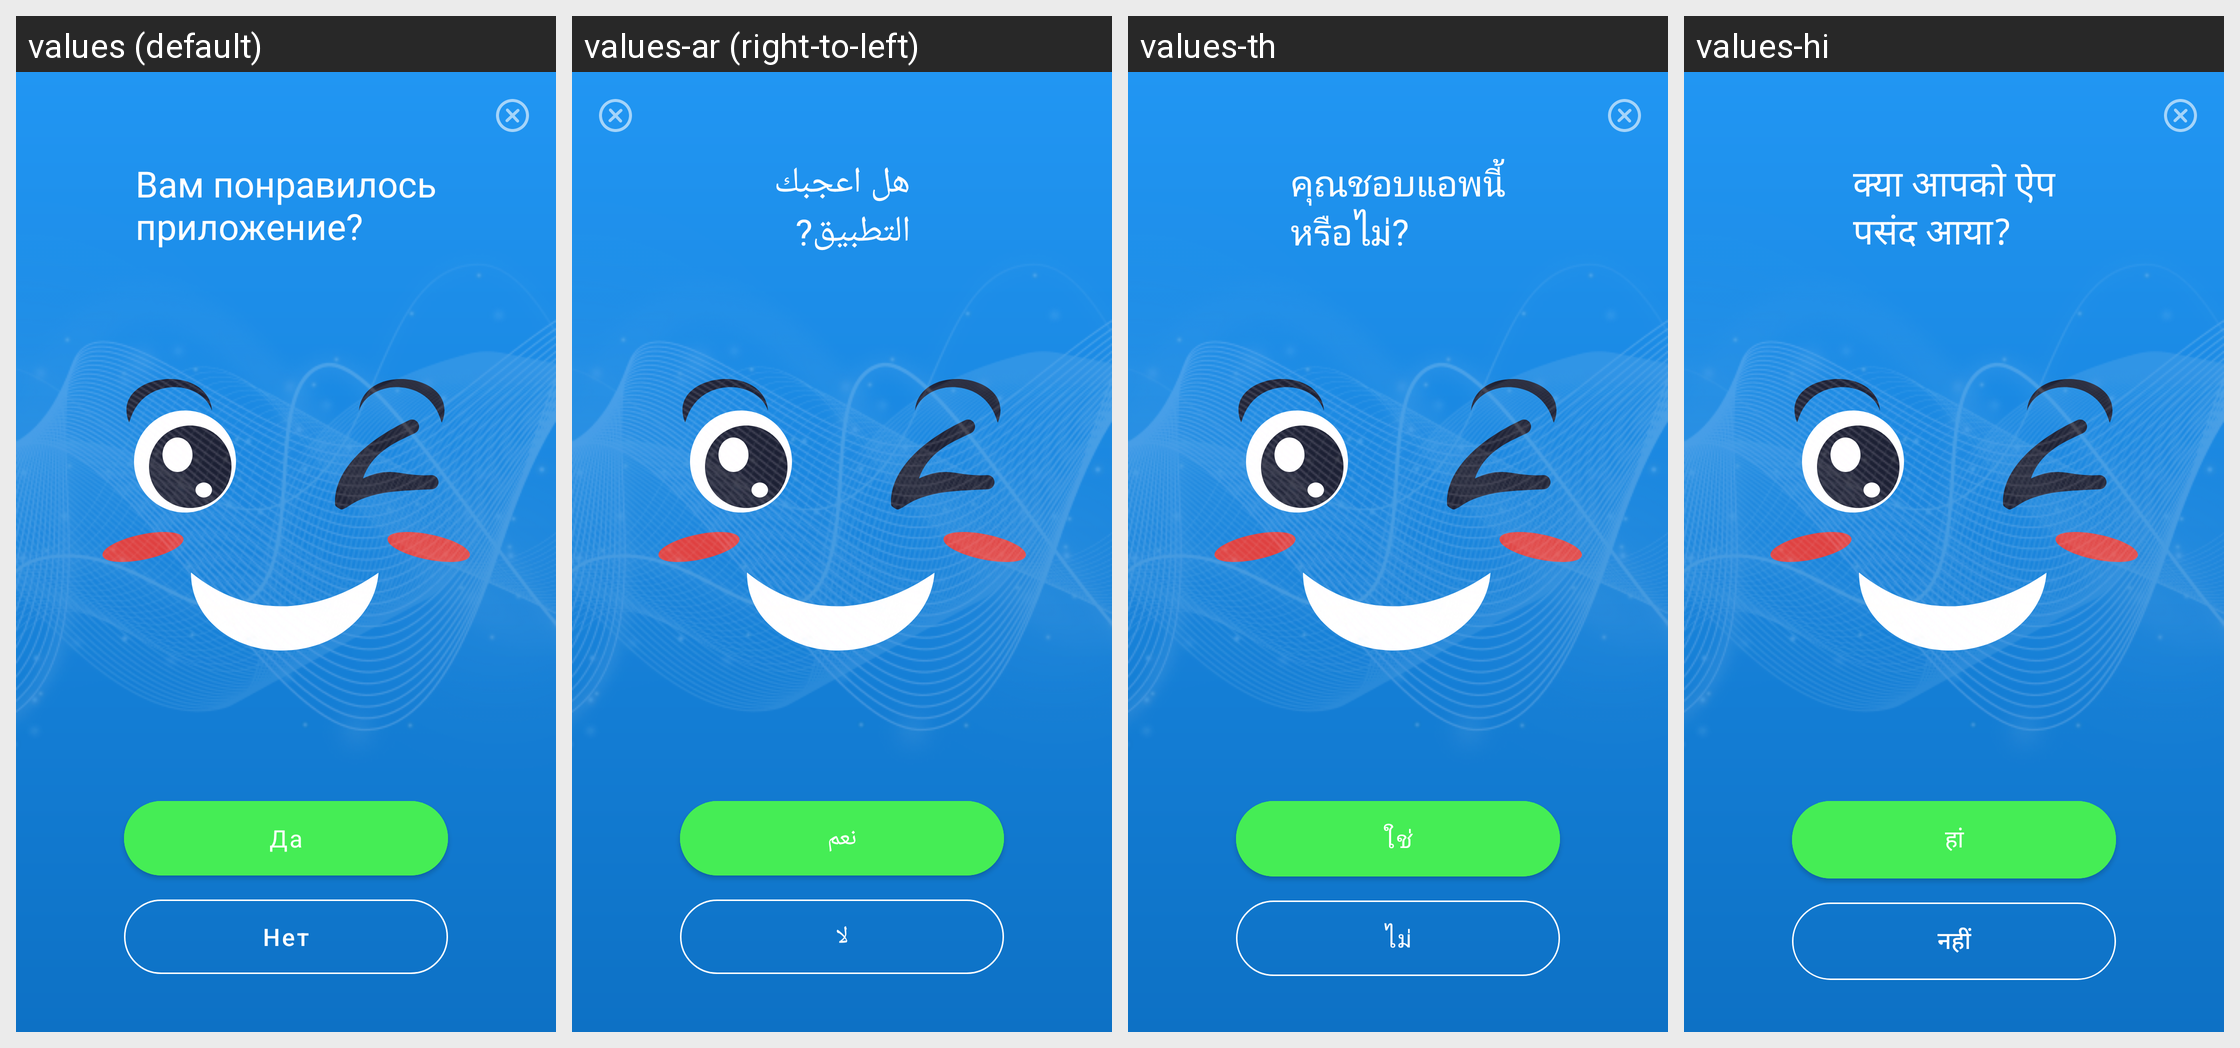

Here is an Android app screen in its default locale and in the app's own translations. Write out the translated-string differences for the strings that appear on this screen.
Android screen res/layout/bottom_sheet2_zero_star.xml rendered under 4 locales, left to right: values (default), values-ar (right-to-left), values-th, values-hi. Device: Nexus 5 (rendered at 1080×1920; each locale shown at half size, 540×960, under a caption strip naming it); theme Theme.CallScreenThemes.
Other locales in the repository, not shown: values-ca, values-cs, values-da, values-de, values-el, values-es, values-fi, values-fr, values-hr, values-hu, values-in, values-it, values-iw, values-ja, values-ko, values-ms, values-no, values-pl-rPL, values-pt, values-ro, values-ru, values-sk, values-sv, values-tr, values-uk, values-vi, values-zh.
Strings drawn on this screen, with the default value and each locale's value (text and hints the layout hard-codes, and strings that could not be matched under every locale, appear in the picture but are not listed):

do_you_like_this_app_short
  values: Вам понравилось
      приложение?
  values-ar: هل اعجبك
      التطبيق?
  values-th: คุณชอบแอพนี้
      หรือไม่?
  values-hi: क्या आपको ऐप
      पसंद आया?

yes
  values: Да
  values-ar: نعم
  values-th: ใช่
  values-hi: हां

no
  values: Нет
  values-ar: لا
  values-th: ไม่
  values-hi: नहीं
